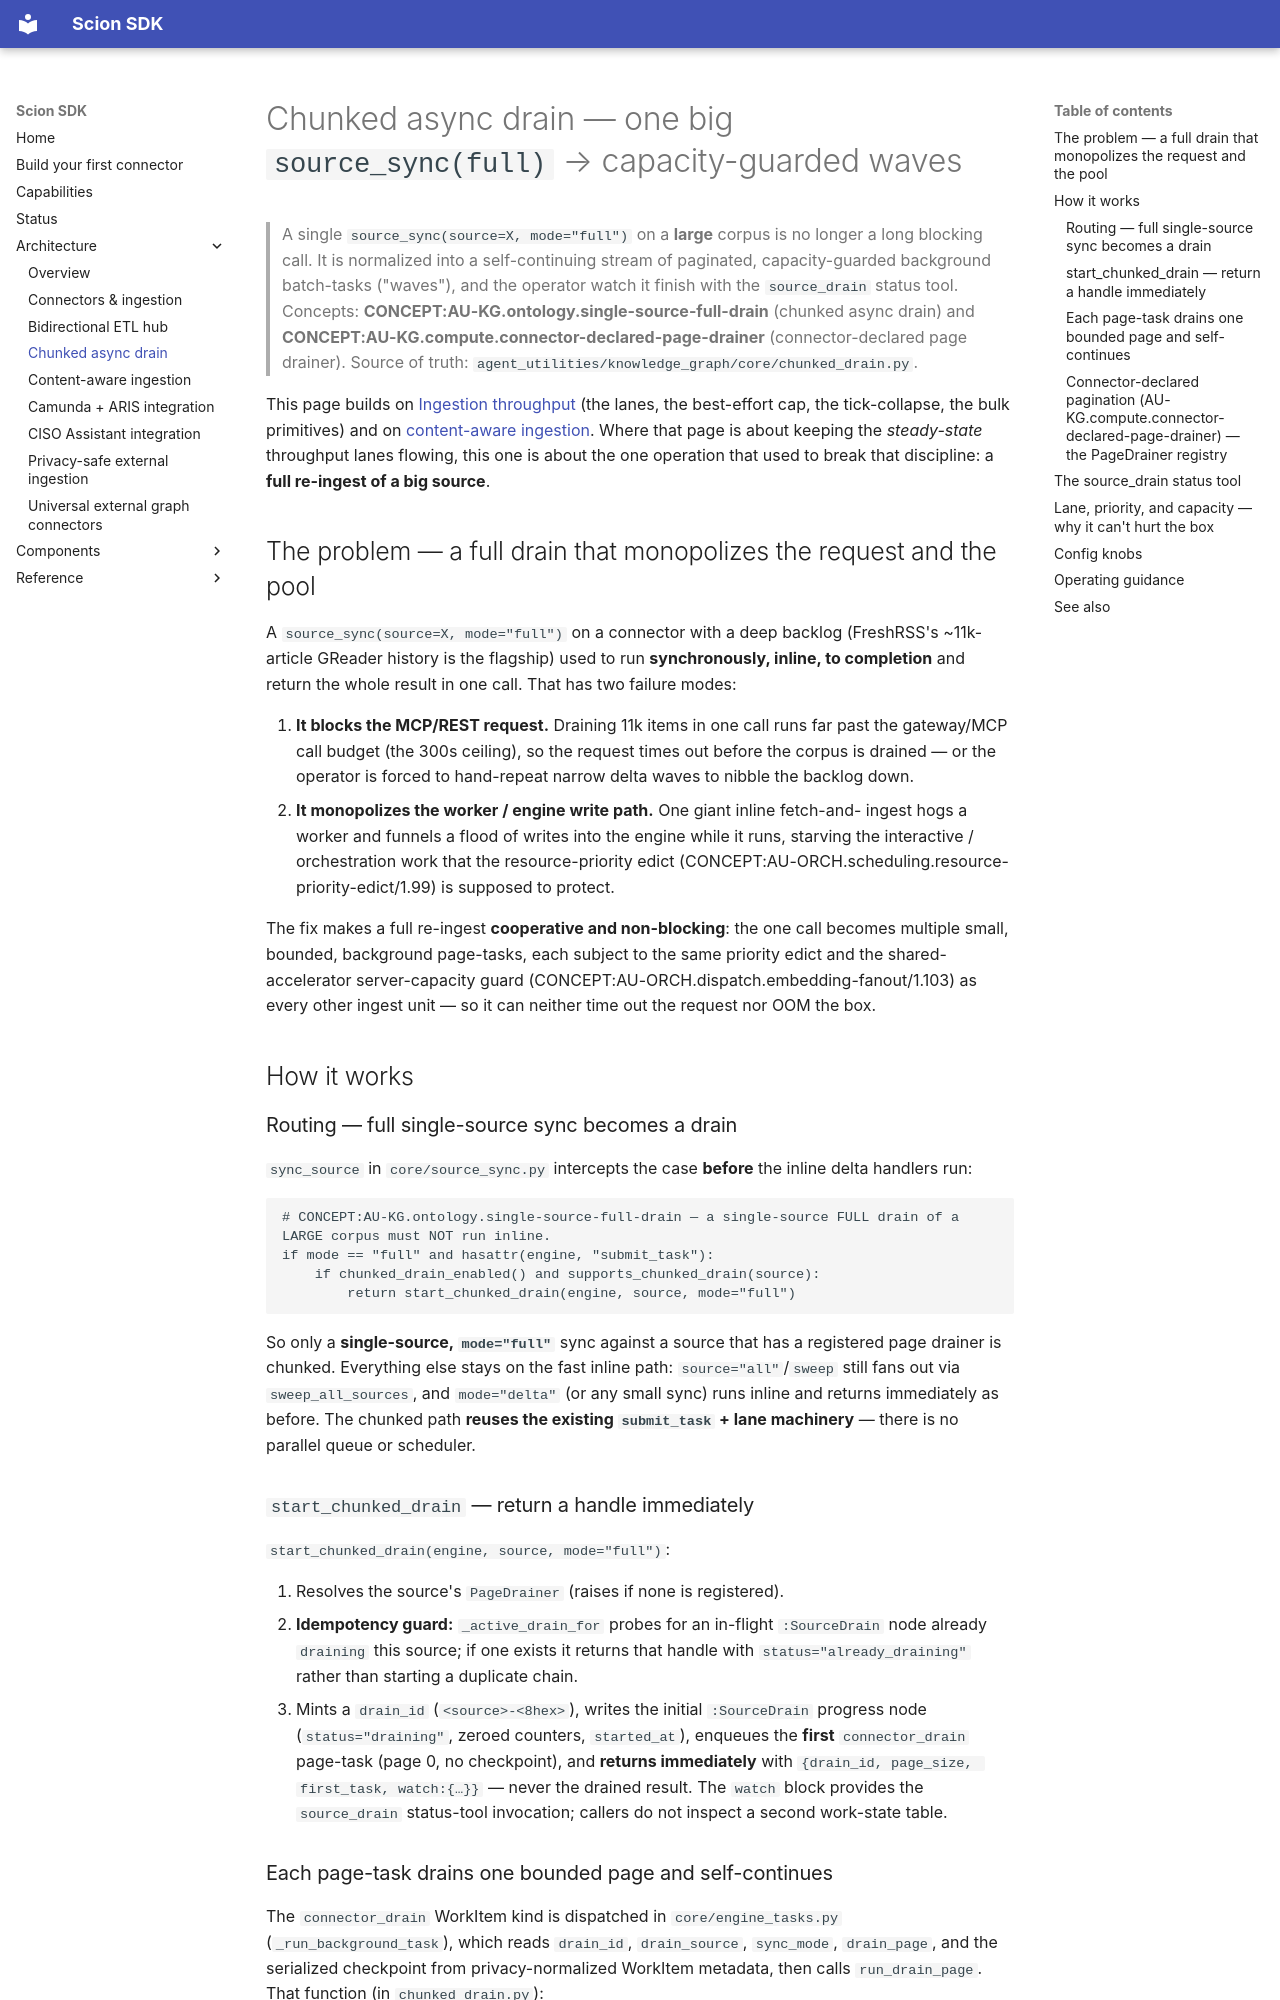

repository: Knuckles-Team/agent-connector-sdk · page: architecture/chunked-async-drain/index.html · generator: mkdocs

# Chunked async drain — one big `source_sync(full)` → capacity-guarded waves

> A single `source_sync(source=X, mode="full")` on a **large** corpus is no longer a
> long blocking call. It is normalized into a self-continuing stream of paginated,
> capacity-guarded background batch-tasks ("waves"), and the operator watch it finish with the
> `source_drain` status tool. Concepts: **CONCEPT:AU-KG.ontology.single-source-full-drain** (chunked async drain) and
> **CONCEPT:AU-KG.compute.connector-declared-page-drainer** (connector-declared page drainer). Source of truth:
> `agent_utilities/knowledge_graph/core/chunked_drain.py`.

This page builds on [Ingestion throughput](https://knuckles-team.github.io/agent-utilities/architecture/ingestion_throughput/) (the lanes,
the best-effort cap, the tick-collapse, the bulk primitives) and on
[content-aware ingestion](content-aware-ingestion.md). Where that page is about
keeping the *steady-state* throughput lanes flowing, this one is about the one
operation that used to break that discipline: a **full re-ingest of a big source**.

## The problem — a full drain that monopolizes the request and the pool

A `source_sync(source=X, mode="full")` on a connector with a deep backlog
(FreshRSS's ~11k-article GReader history is the flagship) used to run
**synchronously, inline, to completion** and return the whole result in one call.
That has two failure modes:

1. **It blocks the MCP/REST request.** Draining 11k items in one call runs far past
   the gateway/MCP call budget (the 300s ceiling), so the request times out before
   the corpus is drained — or the operator is forced to hand-repeat narrow delta
   waves to nibble the backlog down.
2. **It monopolizes the worker / engine write path.** One giant inline fetch-and-
   ingest hogs a worker and funnels a flood of writes into the engine while it runs,
   starving the interactive / orchestration work that the resource-priority edict
   (CONCEPT:AU-ORCH.scheduling.resource-priority-edict/1.99) is supposed to protect.

The fix makes a full re-ingest **cooperative and non-blocking**: the one call
becomes multiple small, bounded, background page-tasks, each subject to the same
priority edict and the shared-accelerator server-capacity guard (CONCEPT:AU-ORCH.dispatch.embedding-fanout/1.103) as
every other ingest unit — so it can neither time out the request nor OOM the box.

## How it works

### Routing — full single-source sync becomes a drain

`sync_source` in `core/source_sync.py` intercepts the case **before** the inline
delta handlers run:

```python
# CONCEPT:AU-KG.ontology.single-source-full-drain — a single-source FULL drain of a LARGE corpus must NOT run inline.
if mode == "full" and hasattr(engine, "submit_task"):
    if chunked_drain_enabled() and supports_chunked_drain(source):
        return start_chunked_drain(engine, source, mode="full")
```

So only a **single-source, `mode="full"`** sync against a source that has a
registered page drainer is chunked. Everything else stays on the fast inline path:
`source="all"`/`sweep` still fans out via `sweep_all_sources`, and `mode="delta"`
(or any small sync) runs inline and returns immediately as before. The chunked path
**reuses the existing `submit_task` + lane machinery** — there is no parallel
queue or scheduler.

### `start_chunked_drain` — return a handle immediately

`start_chunked_drain(engine, source, mode="full")`:

1. Resolves the source's `PageDrainer` (raises if none is registered).
2. **Idempotency guard:** `_active_drain_for` probes for an in-flight `:SourceDrain`
   node already `draining` this source; if one exists it returns that handle with
   `status="already_draining"` rather than starting a duplicate chain.
3. Mints a `drain_id` (`<source>-<8hex>`), writes the initial `:SourceDrain`
   progress node (`status="draining"`, zeroed counters, `started_at`), enqueues the
   **first** `connector_drain` page-task (page 0, no checkpoint), and **returns
   immediately** with `{drain_id, page_size, first_task, watch:{…}}` — never the
   drained result. The `watch` block provides the `source_drain` status-tool
   invocation; callers do not inspect a second work-state table.
